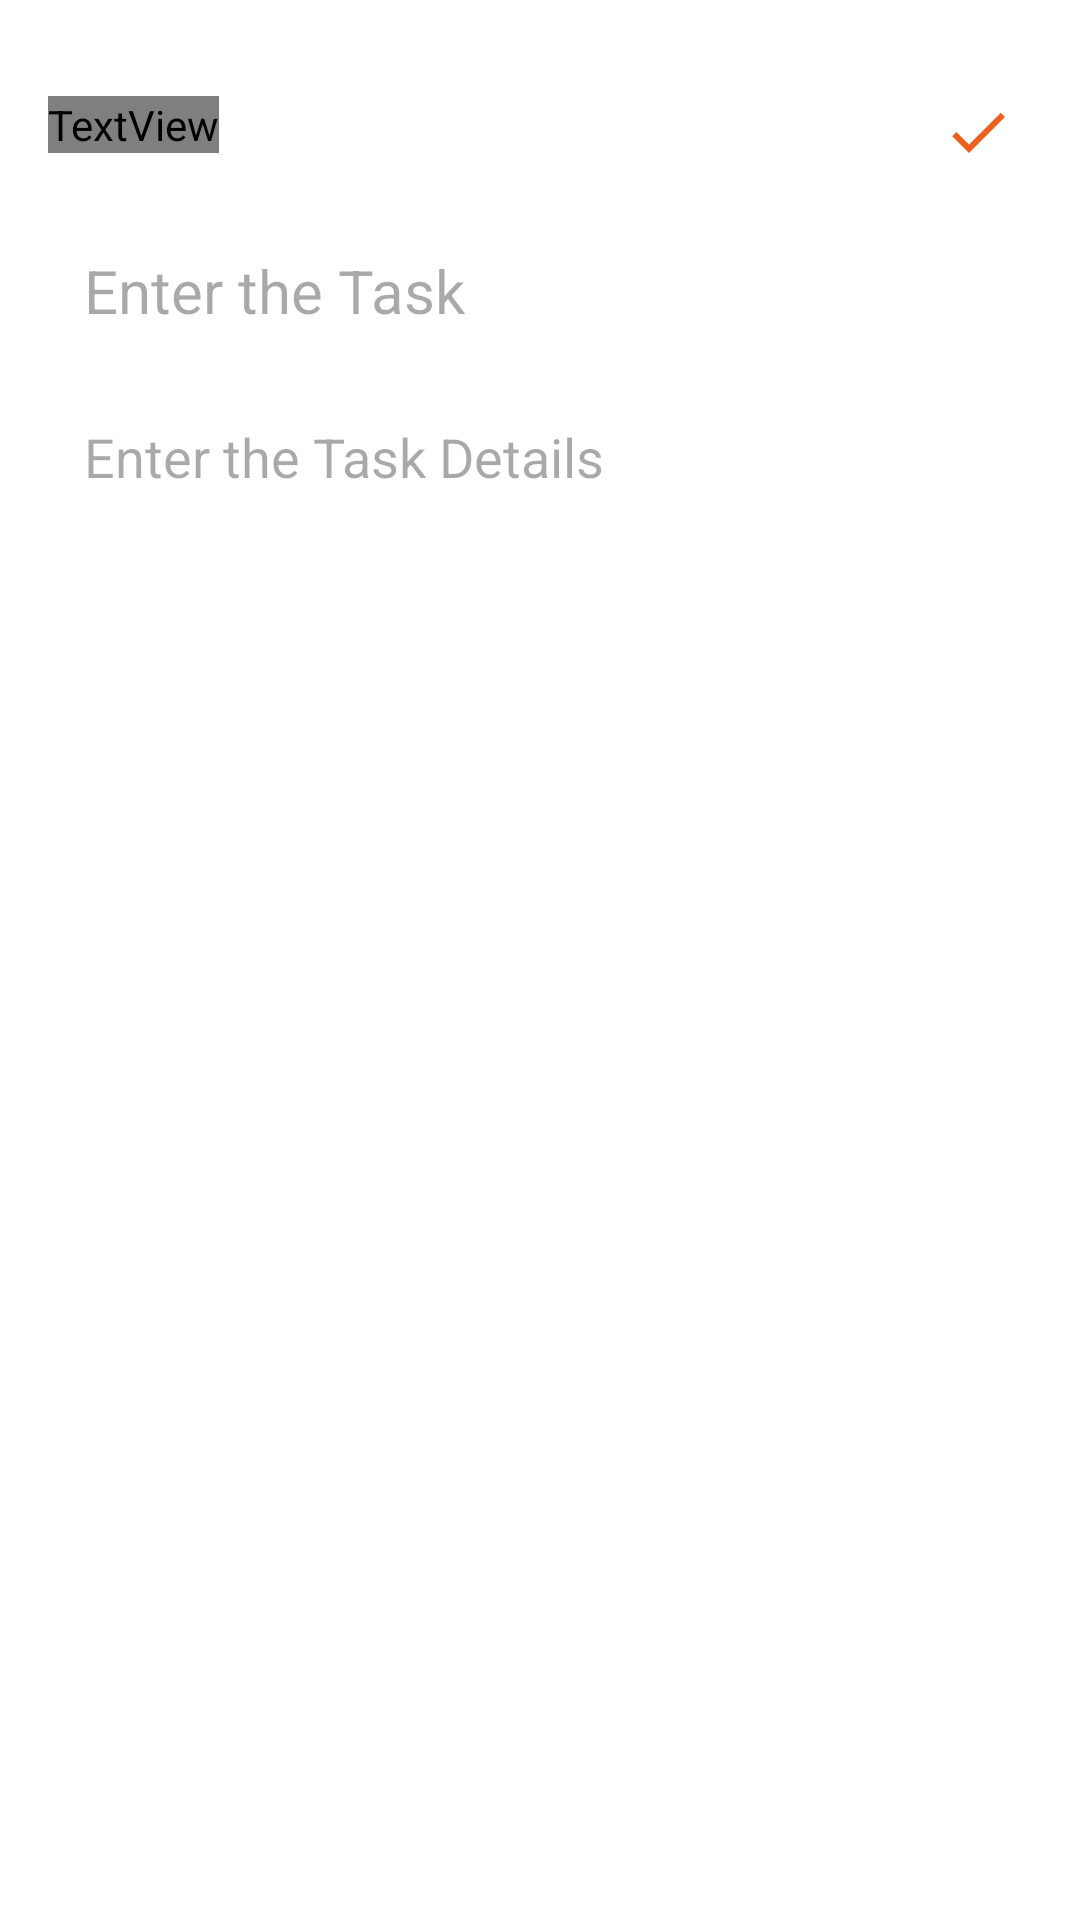

Here is an Android app screen rendered from its layout file. Give the layout XML and the strings, colors and styles it references.
<!-- AndroidManifest.xml: application theme Theme.CheckOFF -->
<!-- res/layout/activity_update_task.xml -->
<?xml version="1.0" encoding="utf-8"?>
<RelativeLayout
    xmlns:android="http://schemas.android.com/apk/res/android"
    xmlns:app="http://schemas.android.com/apk/res-auto"
    xmlns:tools="http://schemas.android.com/tools"
    android:layout_width="match_parent"
    android:layout_height="match_parent"
    android:background="@color/white"
    android:orientation="vertical"
    android:padding="16dp"
    tools:context=".UpdateTaskActivity">
    <TextView
        android:id="@+id/editNoteHeading"
        android:layout_width="wrap_content"
        android:layout_height="wrap_content"
        android:layout_alignParentTop="true"
        android:layout_marginTop="16dp"
        android:text="Edit Task"
        android:textColor="@color/Orange"
        android:textSize="24sp"/>

    <ImageView
        android:id="@+id/UpdateSaveButton"
        android:layout_width="wrap_content"
        android:layout_height="wrap_content"
        android:src="@drawable/baseline_done_24"
        android:layout_alignParentEnd="true"
        android:layout_alignTop="@id/editNoteHeading"
        android:layout_marginEnd="6dp"/>

    <EditText
        android:id="@+id/updateTitleEditText"
        android:layout_width="match_parent"
        android:layout_height="60dp"
        android:layout_below="@id/editNoteHeading"
        android:layout_marginTop="16dp"
        android:background="@drawable/orange_border"
        android:hint="Enter the Task"
        android:maxLines="1"
        android:padding="12dp"
        android:textColor="@color/design_default_color_on_secondary"
        android:textSize="20dp" />

    <EditText
        android:id="@+id/updateContentEditText"
        android:layout_width="match_parent"
        android:layout_height="match_parent"
        android:textColor="@color/black"
        android:hint="Enter the Task Details"
        android:gravity="top"
        android:padding="12dp"
        android:textSize="18dp"
        android:layout_below="@id/updateTitleEditText"
        android:background="@drawable/orange_border"
        android:layout_marginTop="1dp" />




</RelativeLayout>
<!-- resources referenced by this layout -->
<resources>
  <!-- drawable baseline_done_24 (drawable) -->
  <vector xmlns:android="http://schemas.android.com/apk/res/android" android:height="24dp" android:tint="#ed5f1e" android:viewportHeight="24" android:viewportWidth="24" android:width="24dp">
  
      <path android:fillColor="@android:color/white" android:pathData="M9,16.2L4.8,12l-1.4,1.4L9,19 21,7l-1.4,-1.4L9,16.2z"/>
  
  </vector>
  <style name="Theme.CheckOFF" parent="Base.Theme.CheckOFF" />
  <style name="Base.Theme.CheckOFF" parent="Theme.Material3.DayNight.NoActionBar">
          
          
      </style>
  <!-- not gathered from this repository: default colours our renderer supplied (Android Studio template values) -->
  <color name="black">#FF000000</color>
  <color name="white">#FFFFFFFF</color>
</resources>
